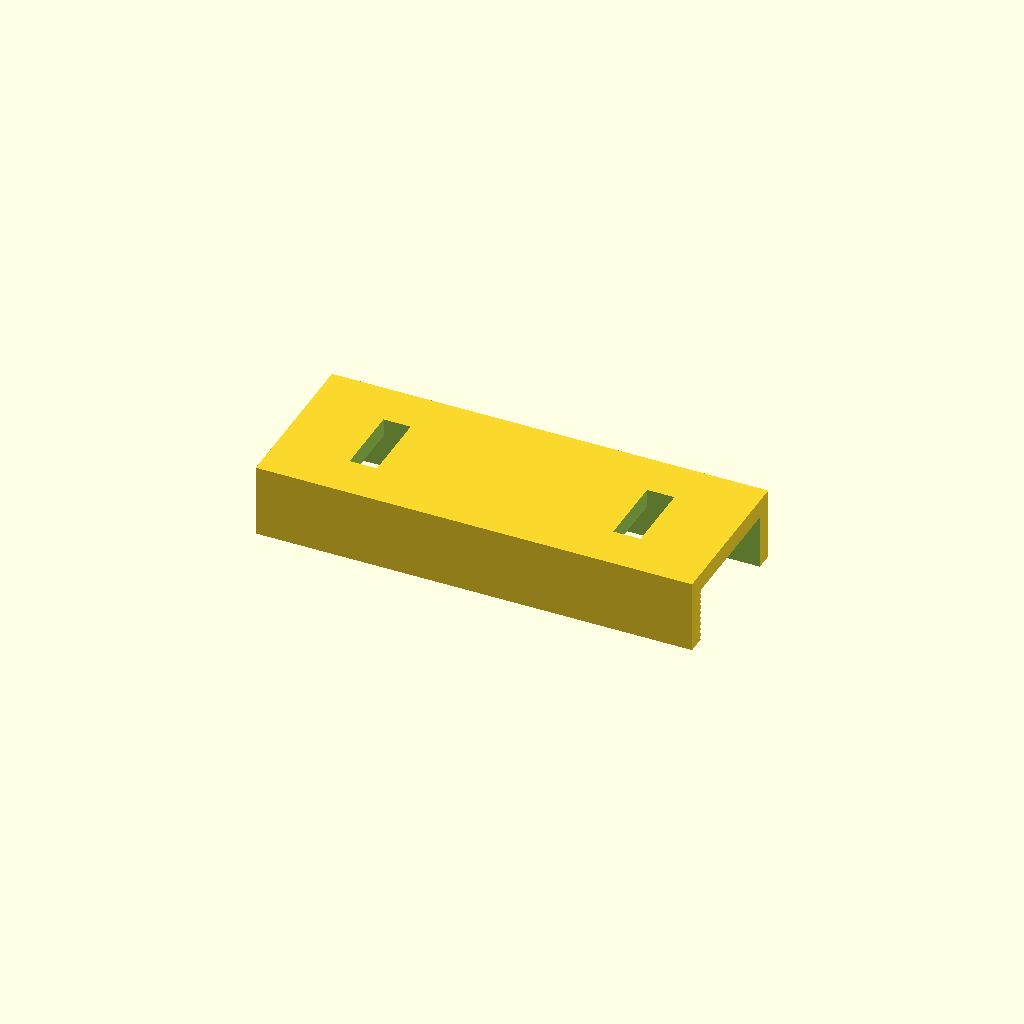
Cell 1 — every parameter at its default value.
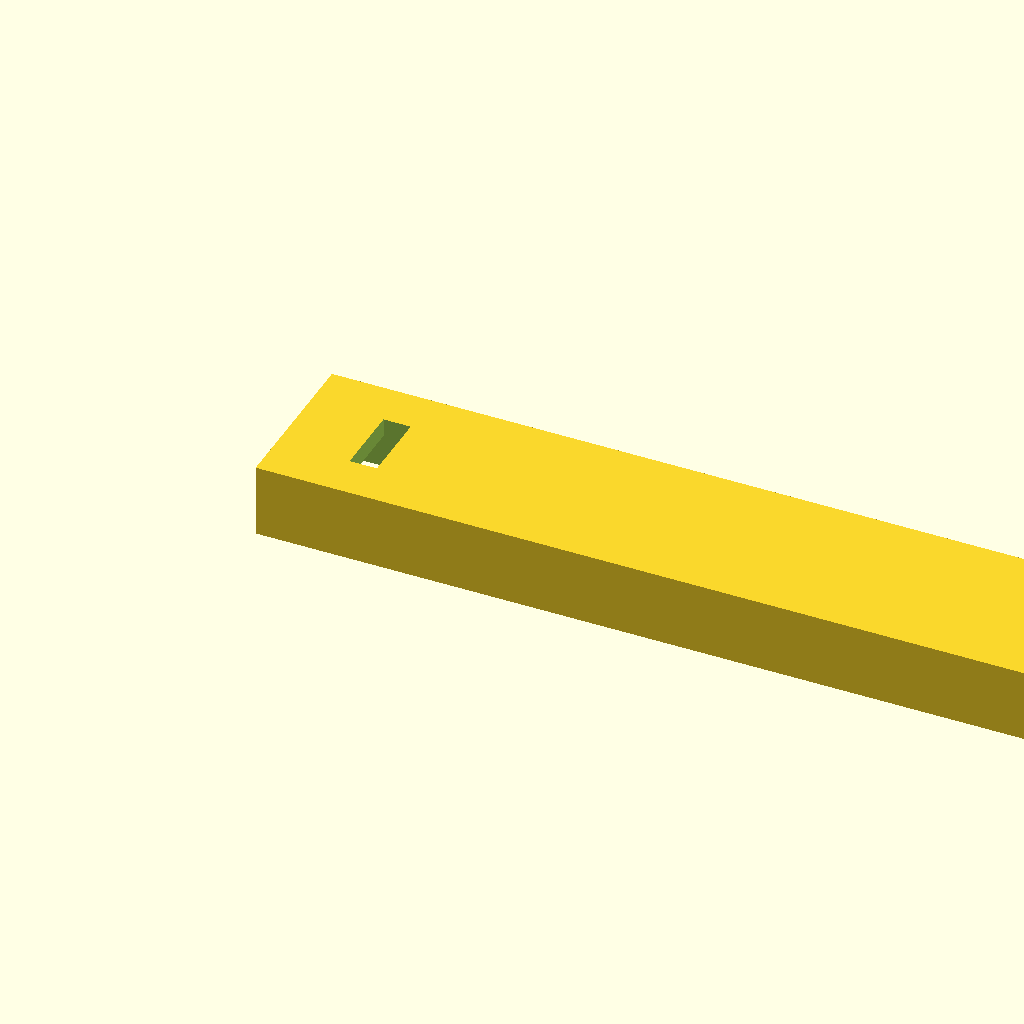
Cell 2: length = 96 (everything else at default).
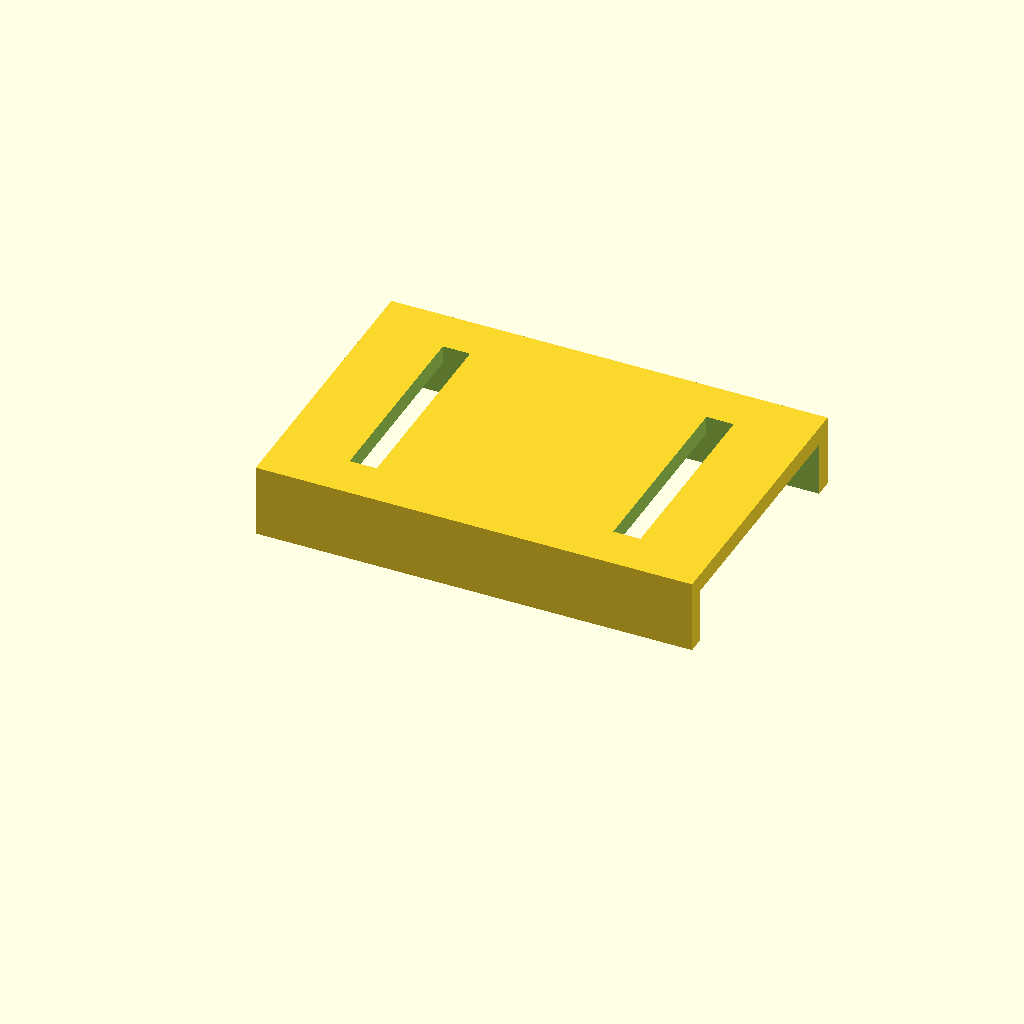
Cell 3: inner_width = 28 (everything else at default).
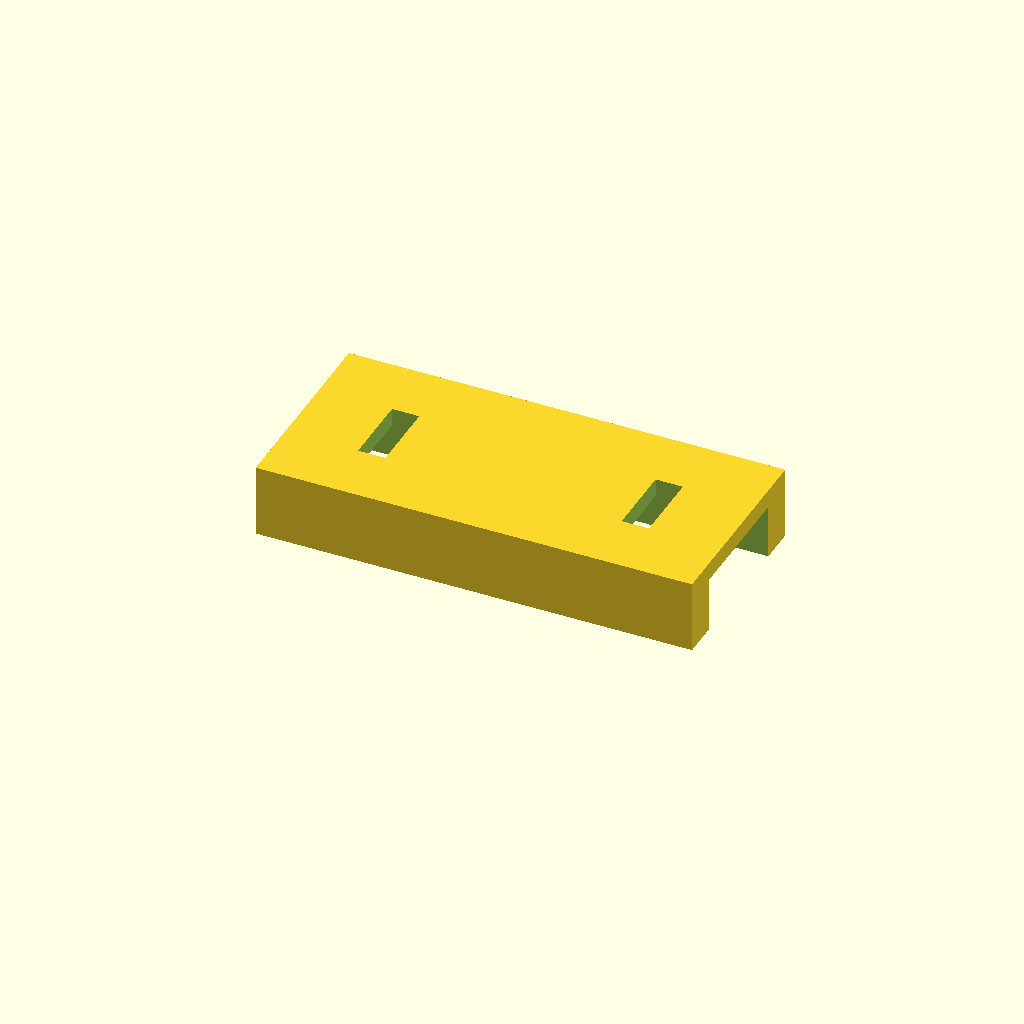
Cell 4 — wall set to 4, the other parameters unchanged.
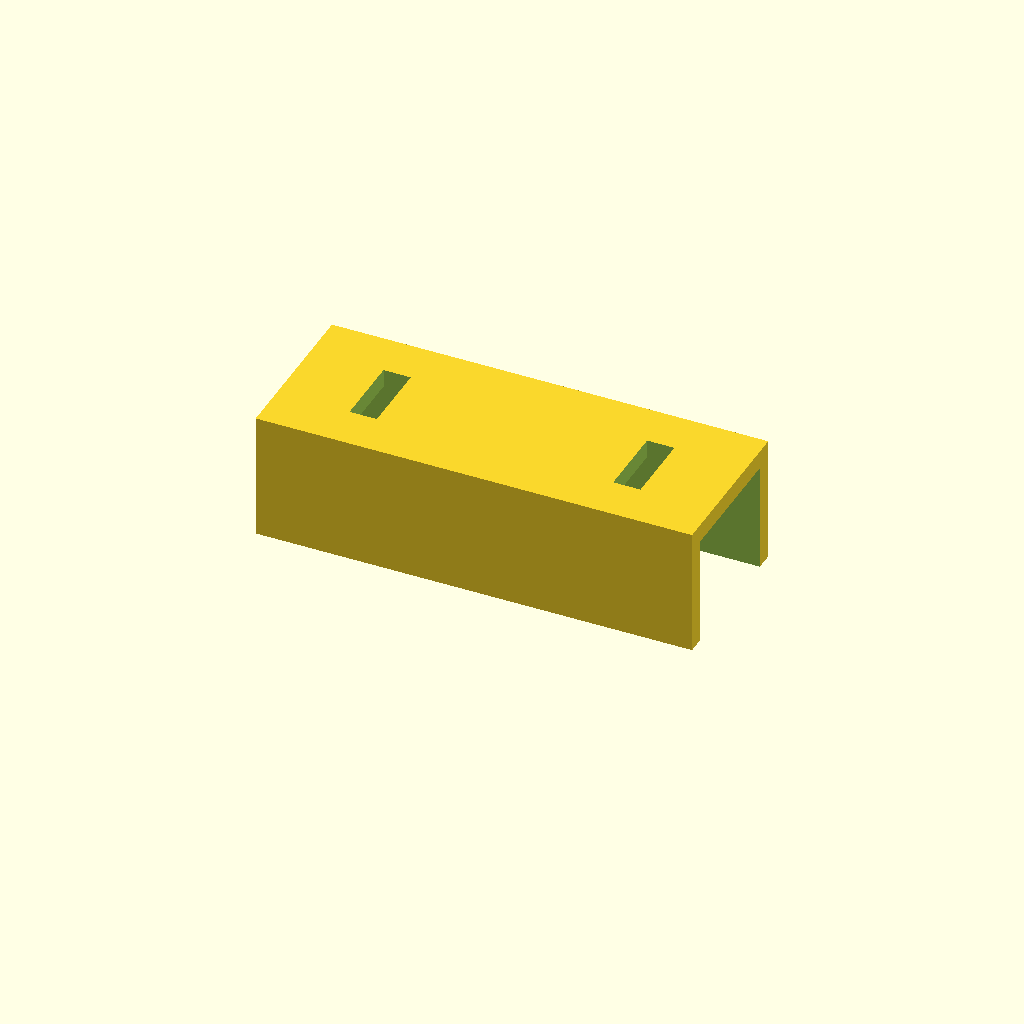
Cell 5 — clear_height set to 12, the other parameters unchanged.
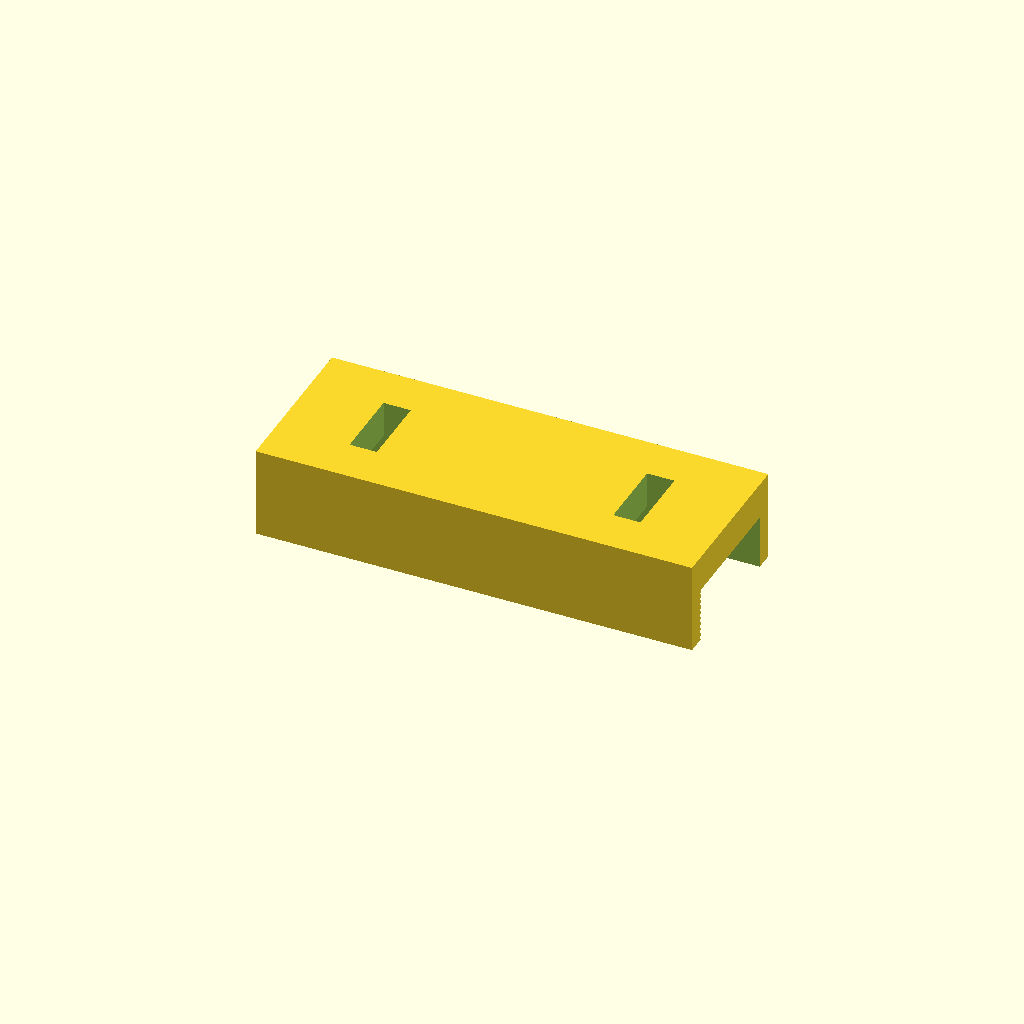
Cell 6 — roof set to 4, the other parameters unchanged.
One fixed orthographic camera (rotation 55°, 0°, 25°; colour scheme Cornfield) for every cell.
The OpenSCAD source (assets/cad/drone-arm-wire-cover-14mm.scad):
// Original MechIntel educational model. CC0-1.0. Units: mm.
// Not a standardized or load-rated component.
$fn=96;
length=48;
inner_width=14;
wall=2;
clear_height=6;
roof=2;
slot=3;
$fn=64;
difference(){
 union(){
  translate([0,0,0]) cube([length,inner_width+2*wall,clear_height+roof]);
 }
 translate([-1,wall,-1]) cube([length+2,inner_width,clear_height+1]);
 translate([8,wall+3,clear_height-1]) cube([slot,inner_width-6,roof+2]);
 translate([length-8-slot,wall+3,clear_height-1]) cube([slot,inner_width-6,roof+2]);
}
Parameter table extracted from the source (name, type, default, range or options):
length: number, default 48
inner_width: number, default 14
wall: number, default 2
clear_height: number, default 6
roof: number, default 2
slot: number, default 3
